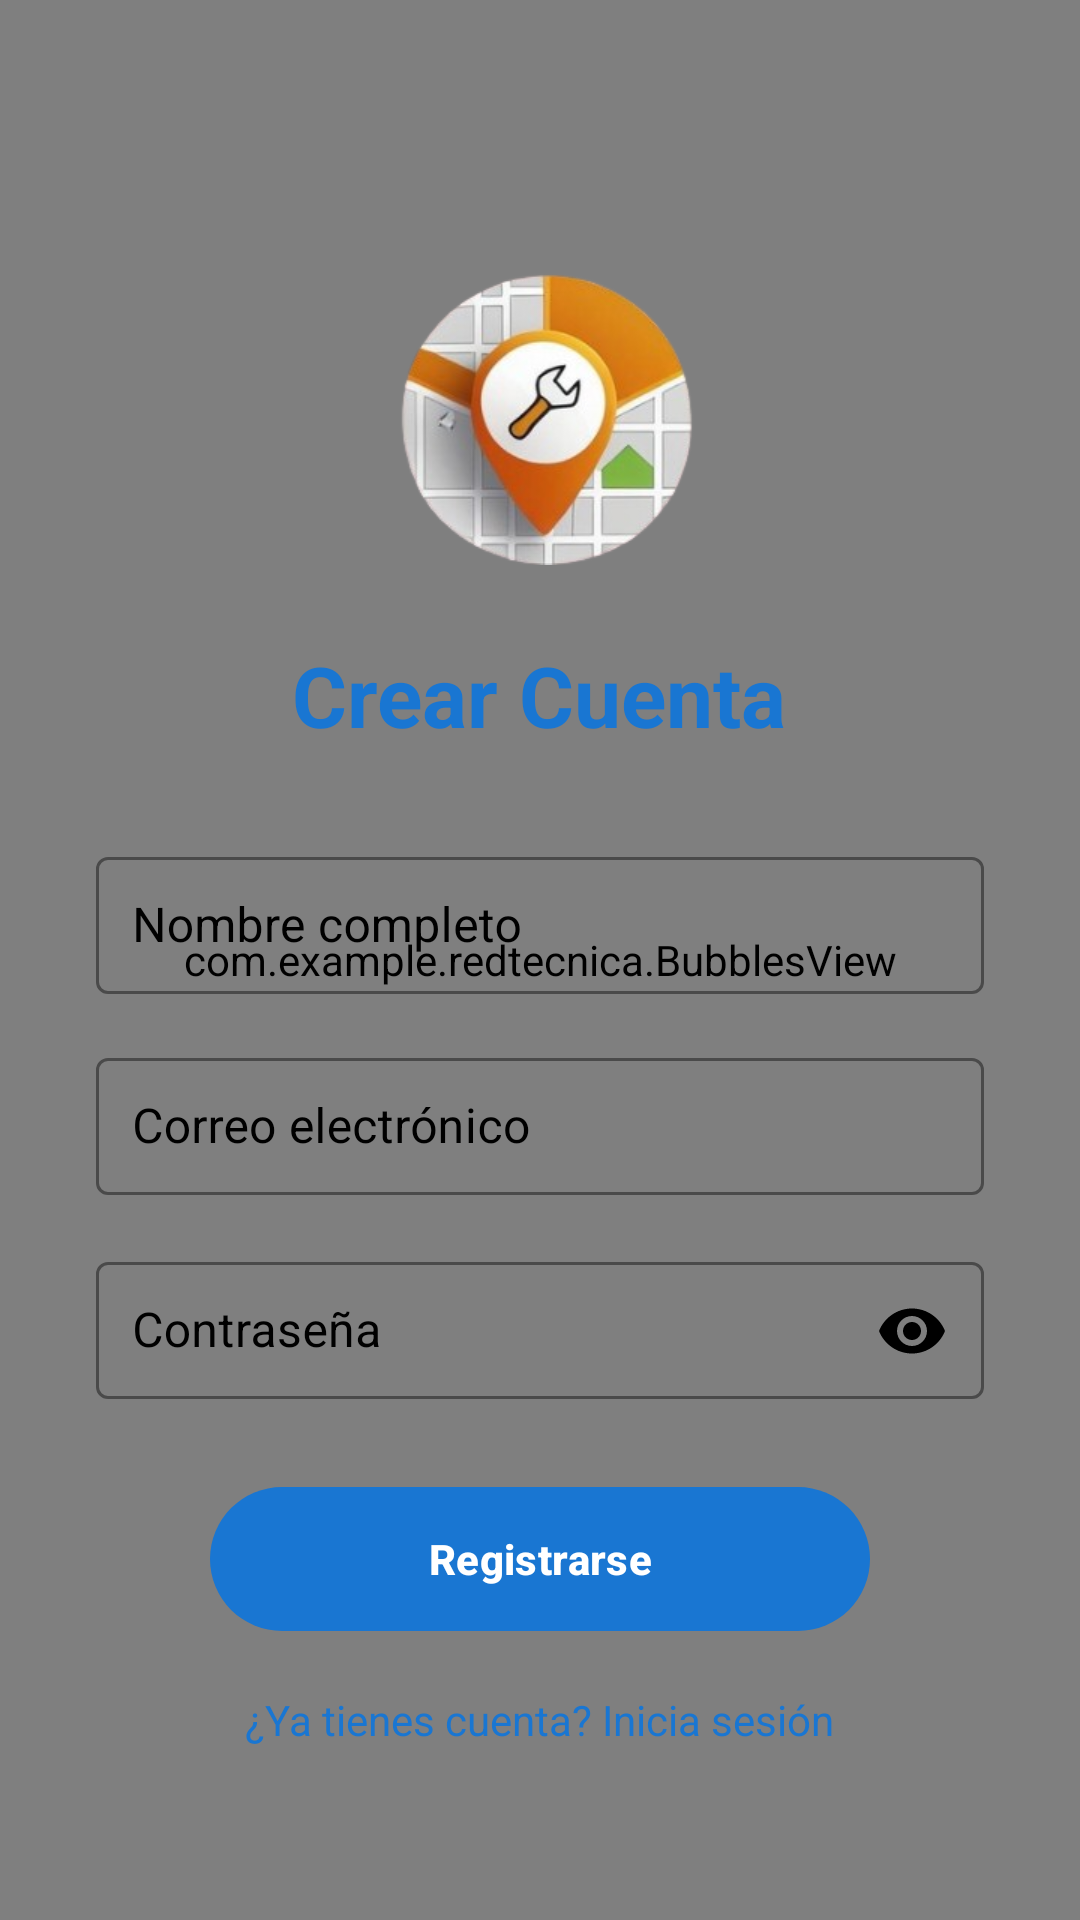

Reconstruct the res/layout file that produces this screen, plus the resources it refers to.
<!-- AndroidManifest.xml: application theme Theme.RedTecnica -->
<!-- res/layout/activity_register.xml -->
<?xml version="1.0" encoding="utf-8"?>
<FrameLayout
    xmlns:android="http://schemas.android.com/apk/res/android"
    xmlns:app="http://schemas.android.com/apk/res-auto"
    android:layout_width="match_parent"
    android:layout_height="match_parent"
    android:background="#FFFFFF">

    <com.example.redtecnica.BubblesView
        android:layout_width="match_parent"
        android:layout_height="match_parent" />

    <ScrollView
        android:layout_width="match_parent"
        android:layout_height="match_parent"
        android:fillViewport="true">

        <LinearLayout
            android:layout_width="match_parent"
            android:layout_height="wrap_content"
            android:orientation="vertical"
            android:gravity="center"
            android:padding="32dp">

            <ImageView
                android:layout_width="120dp"
                android:layout_height="120dp"
                android:src="@drawable/logo"
                android:layout_marginTop="20dp"
                android:layout_marginBottom="16dp"
                android:contentDescription="Logo FixZone"/>

            <TextView
                android:layout_width="wrap_content"
                android:layout_height="wrap_content"
                android:text="Crear Cuenta"
                android:textSize="28sp"
                android:textStyle="bold"
                android:textColor="@color/fixzone_blue"
                android:layout_marginBottom="30dp"/>

            <com.google.android.material.textfield.TextInputLayout
                android:layout_width="match_parent"
                android:layout_height="wrap_content"
                style="@style/Widget.MaterialComponents.TextInputLayout.OutlinedBox"
                android:textColorHint="#000000"
                app:boxStrokeColor="#000000"
                app:hintTextColor="#000000">

                <com.google.android.material.textfield.TextInputEditText
                    android:id="@+id/etName"
                    android:layout_width="match_parent"
                    android:layout_height="wrap_content"
                    android:hint="Nombre completo"
                    android:textColor="#000000"
                    android:inputType="textPersonName"
                    android:maxLines="1"
                    android:imeOptions="actionNext"
                    android:padding="12dp"/>
            </com.google.android.material.textfield.TextInputLayout>

            <com.google.android.material.textfield.TextInputLayout
                android:layout_width="match_parent"
                android:layout_height="wrap_content"
                android:layout_marginTop="16dp"
                style="@style/Widget.MaterialComponents.TextInputLayout.OutlinedBox"
                android:textColorHint="#000000"
                app:boxStrokeColor="#000000"
                app:hintTextColor="#000000">

                <com.google.android.material.textfield.TextInputEditText
                    android:id="@+id/etEmail"
                    android:layout_width="match_parent"
                    android:layout_height="wrap_content"
                    android:hint="Correo electrónico"
                    android:textColor="#000000"
                    android:inputType="textEmailAddress"
                    android:maxLines="1"
                    android:imeOptions="actionNext"
                    android:padding="12dp"/>
            </com.google.android.material.textfield.TextInputLayout>

            <com.google.android.material.textfield.TextInputLayout
                android:layout_width="match_parent"
                android:layout_height="wrap_content"
                android:layout_marginTop="16dp"
                style="@style/Widget.MaterialComponents.TextInputLayout.OutlinedBox"
                android:textColorHint="#000000"
                app:boxStrokeColor="#000000"
                app:hintTextColor="#000000"
                app:endIconMode="password_toggle"
                app:endIconTint="#000000">

                <com.google.android.material.textfield.TextInputEditText
                    android:id="@+id/etPassword"
                    android:layout_width="match_parent"
                    android:layout_height="wrap_content"
                    android:hint="Contraseña"
                    android:textColor="#000000"
                    android:inputType="textPassword"
                    android:maxLines="1"
                    android:imeOptions="actionDone"
                    android:padding="12dp"/>
            </com.google.android.material.textfield.TextInputLayout>

            <com.google.android.material.button.MaterialButton
                android:id="@+id/btnRegister"
                android:layout_width="220dp"
                android:layout_height="56dp"
                android:text="Registrarse"
                android:textColor="@color/white"
                android:textStyle="bold"
                app:backgroundTint="#1976D2"
                app:cornerRadius="28dp"
                android:layout_marginTop="24dp"/>

            <TextView
                android:id="@+id/tvBackToLogin"
                android:layout_width="wrap_content"
                android:layout_height="wrap_content"
                android:text="¿Ya tienes cuenta? Inicia sesión"
                android:textColor="#1976D2"
                android:textSize="14sp"
                android:layout_marginTop="16dp"
                android:clickable="true"
                android:focusable="true"/>

        </LinearLayout>
    </ScrollView>
</FrameLayout>
<!-- resources referenced by this layout -->
<resources>
  <color name="fixzone_blue">#1976D2</color>
  <color name="white">#FFFFFF</color>
  <!-- drawable logo: png bitmap (drawable, 70791 bytes) -->
  <style name="Theme.RedTecnica" parent="Base.Theme.RedTecnica" />
  <style name="Base.Theme.RedTecnica" parent="Theme.Material3.DayNight.NoActionBar">
          <item name="colorPrimary">@color/fixzone_blue</item>
          <item name="android:statusBarColor">?attr/colorPrimary</item>
          <item name="android:windowBackground">@color/background</item>
          <item name="colorSurface">@color/surface</item>
          <item name="colorOnSurface">@color/text_primary</item>
      </style>
  <color name="background">#F8F9FA</color>
  <color name="surface">#FFFFFF</color>
  <color name="text_primary">#000000</color>
</resources>
